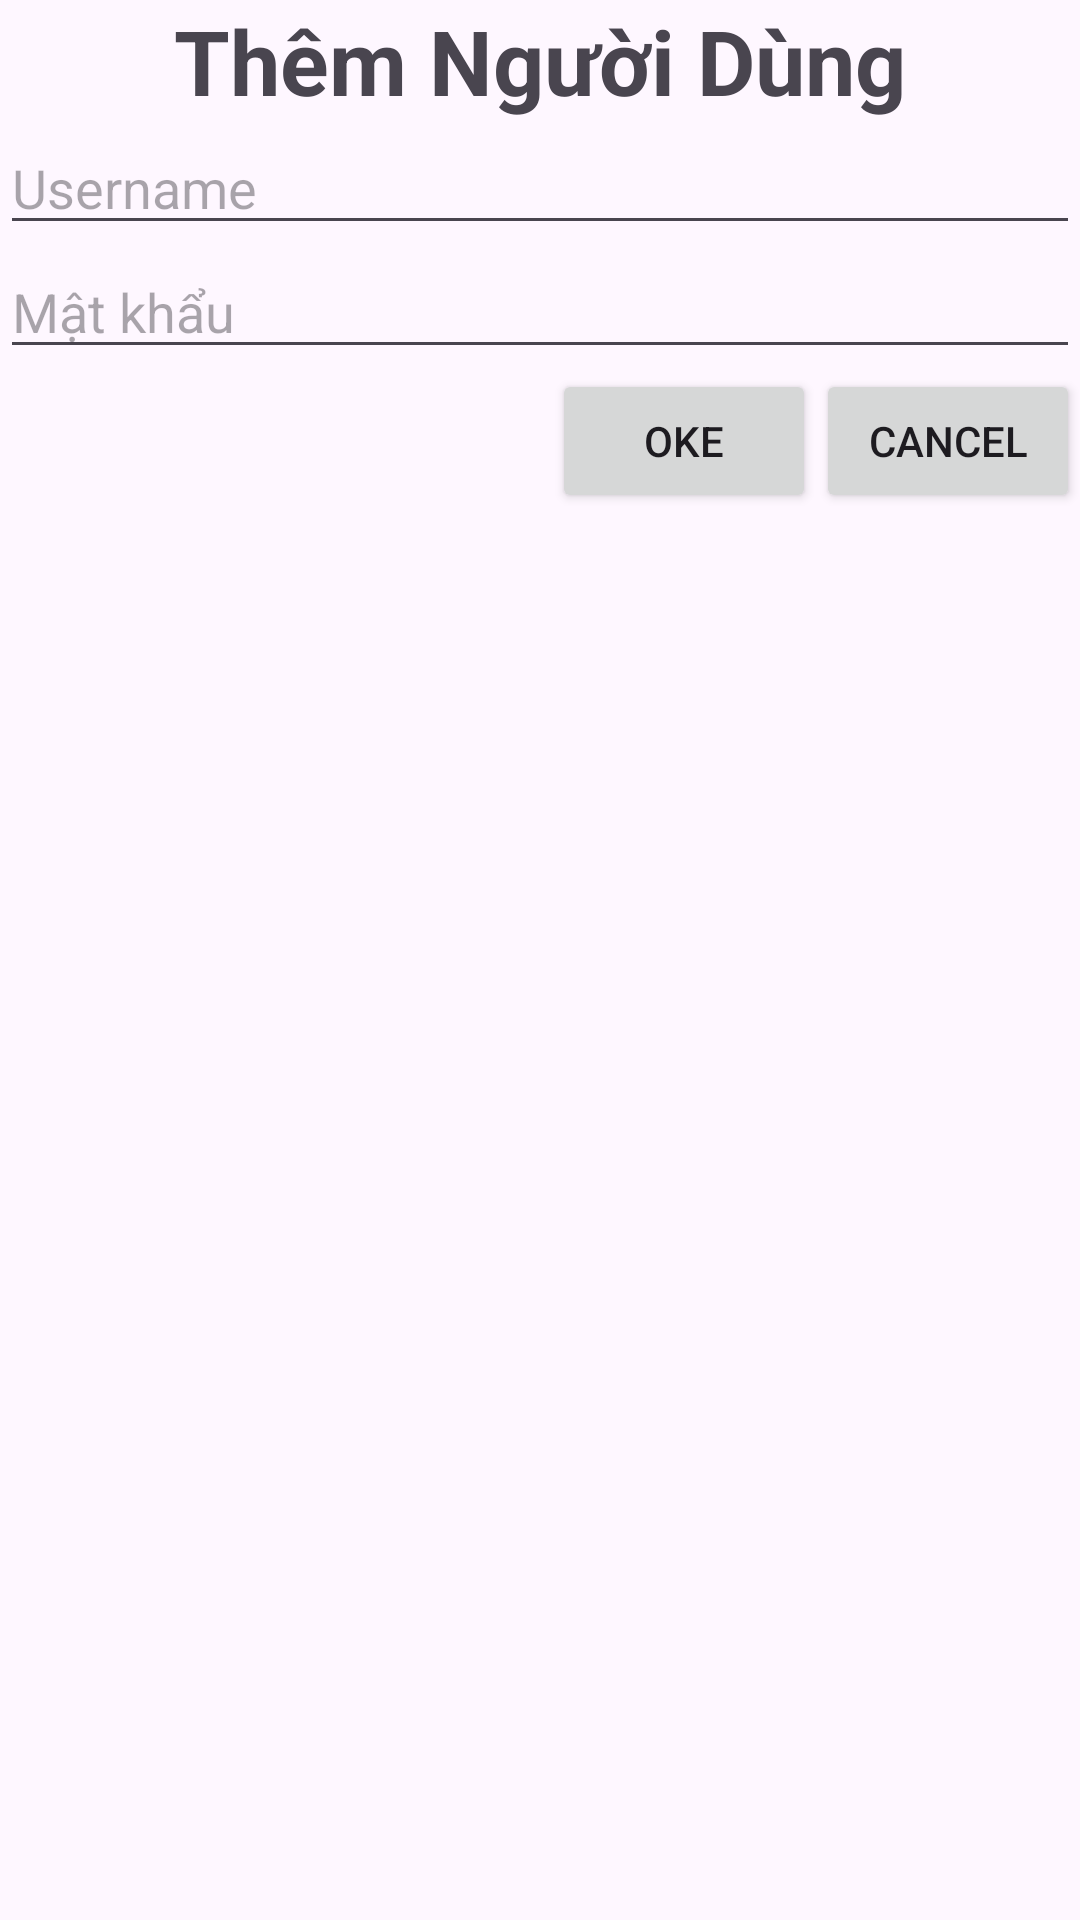

This screen was rendered from an Android layout file. Write that file and the resources it references.
<!-- AndroidManifest.xml: application theme Theme.Assigmentgd1_vuntph53431 -->
<!-- res/layout/popup_add_user.xml -->
<?xml version="1.0" encoding="utf-8"?>
<LinearLayout xmlns:android="http://schemas.android.com/apk/res/android"
    android:layout_width="match_parent"
    android:layout_height="match_parent"
    android:orientation="vertical"
    >

    <TextView
        android:layout_width="match_parent"
        android:layout_height="wrap_content"
        android:text="Thêm Người Dùng"
        android:gravity="center"
        android:textStyle="bold"
        android:textSize="30sp"
        />

    <EditText
        android:id="@+id/edtusername"
        android:layout_width="match_parent"
        android:layout_height="wrap_content"
        android:hint="Username"
        />

    <EditText
        android:id="@+id/edtpassword"
        android:layout_width="match_parent"
        android:layout_height="wrap_content"
        android:hint="Mật khẩu"
        />








    <LinearLayout
        android:layout_width="match_parent"
        android:layout_height="wrap_content"
        android:orientation="horizontal"
        android:gravity="end"
        >

        <Button
            android:id="@+id/btnokeuser"
            android:layout_width="wrap_content"
            android:layout_height="wrap_content"
            android:text="Oke"
            />

        <Button
            android:id="@+id/btncanceluser"
            android:layout_width="wrap_content"
            android:layout_height="wrap_content"
            android:text="Cancel"
            />

    </LinearLayout>

</LinearLayout>
<!-- resources referenced by this layout -->
<resources>
  <style name="Theme.Assigmentgd1_vuntph53431" parent="Base.Theme.Assigmentgd1_vuntph53431" />
  <style name="Base.Theme.Assigmentgd1_vuntph53431" parent="Theme.Material3.DayNight.NoActionBar">
          
          
      </style>
</resources>
